The GitHub repository wxtseng/dlserver contains a labelled image folder "all" with 9 categories: checks, denim, knit, linen, nylon, ripstop, suede, synthetic PU, twill. Examples follow, each with its label.

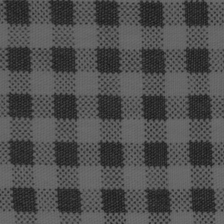
Label: checks

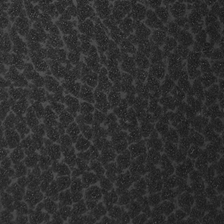
Label: synthetic PU

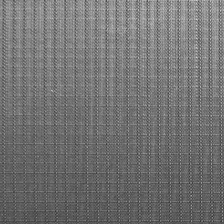
Label: ripstop

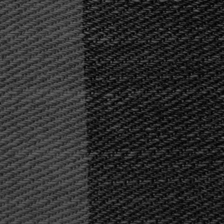
Label: denim

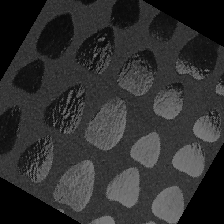
Label: suede

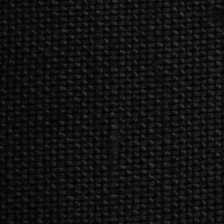
Label: linen
